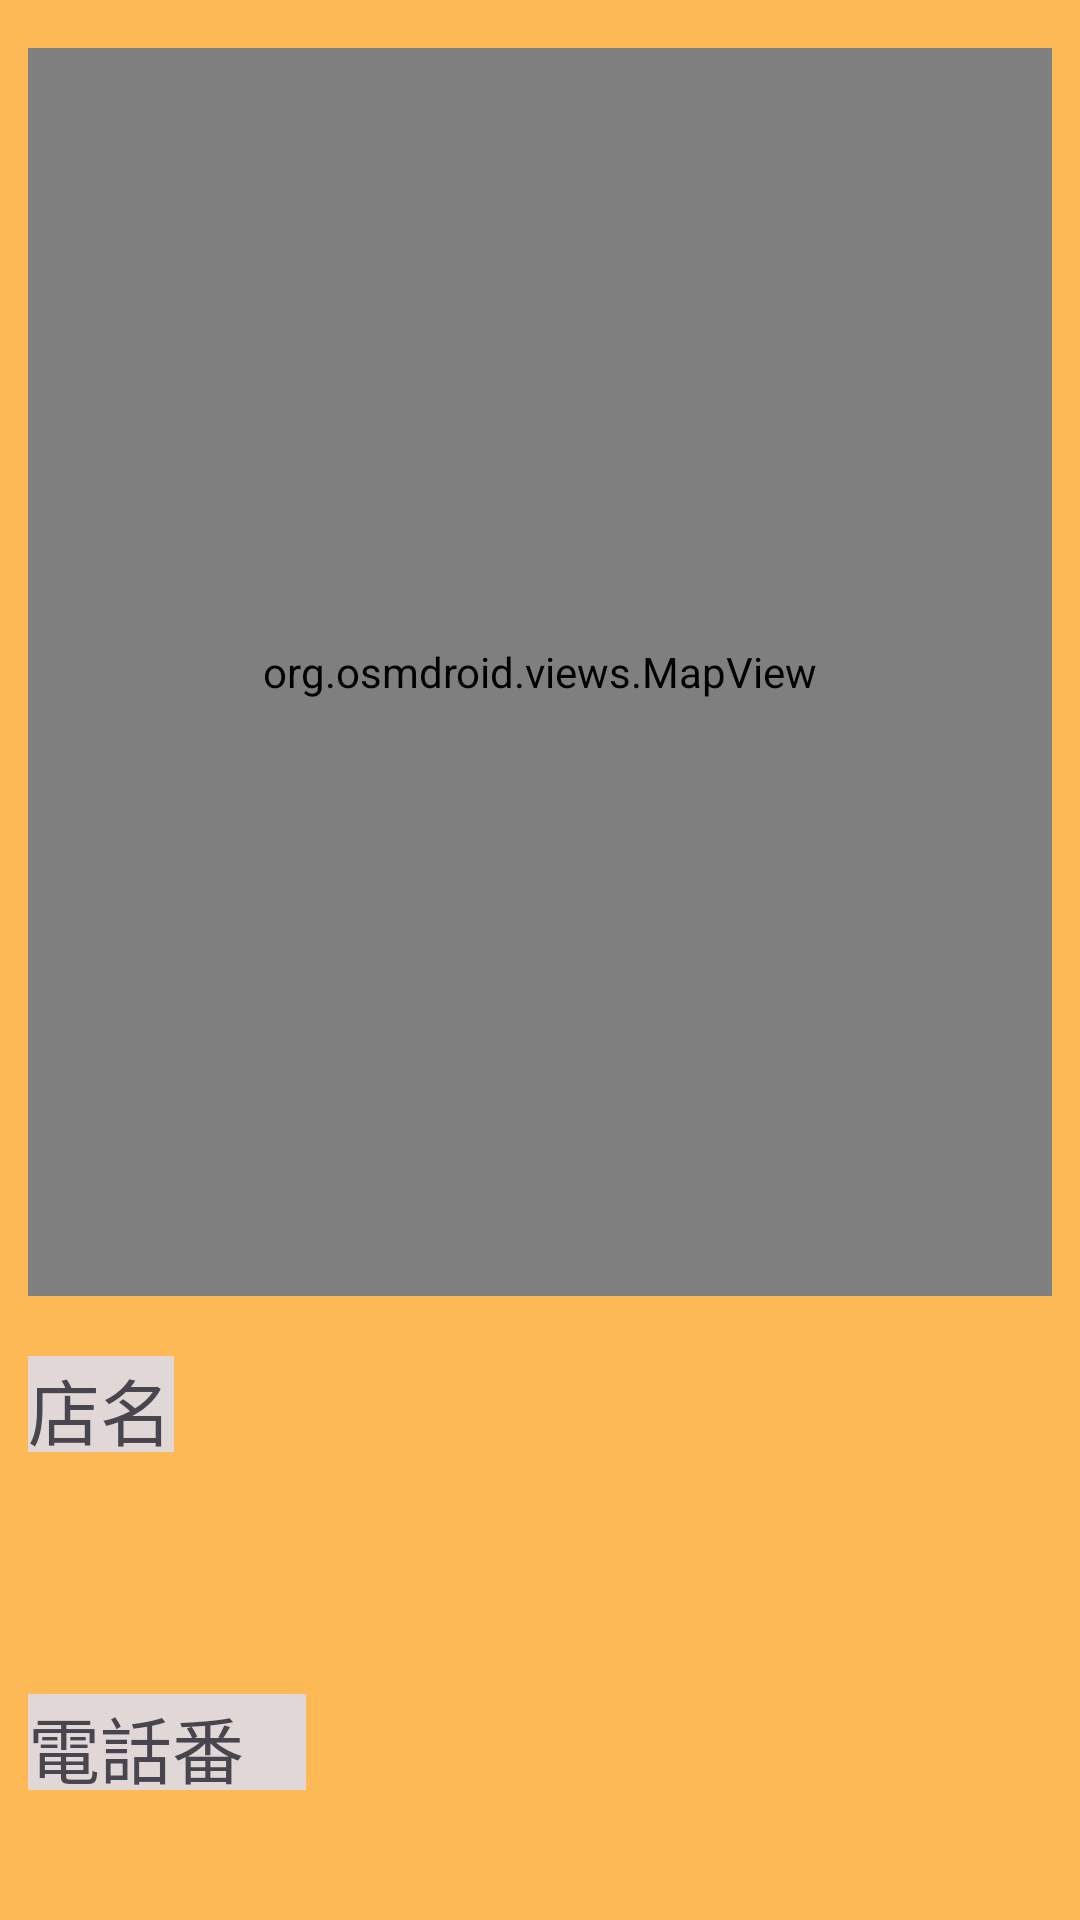

Produce the Android XML layout that renders to this screen, including the resource entries it uses.
<!-- AndroidManifest.xml: application theme Theme.PDApplication -->
<!-- res/layout/activity_main2.xml -->
<androidx.constraintlayout.widget.ConstraintLayout
    xmlns:android="http://schemas.android.com/apk/res/android"
    xmlns:app="http://schemas.android.com/apk/res-auto"
    xmlns:tools="http://schemas.android.com/tools"
    android:id="@+id/main"
    android:layout_width="match_parent"
    android:layout_height="match_parent"
    android:background="#6A6B24"
    android:backgroundTint="#FEB957">


    <org.osmdroid.views.MapView
        android:id="@+id/mapView"
        android:layout_width="0dp"
        android:layout_height="0dp"
        android:layout_marginTop="16dp"
        app:layout_constraintEnd_toEndOf="parent"
        app:layout_constraintHeight_default="percent"
        app:layout_constraintHeight_percent=".6500"
        app:layout_constraintStart_toStartOf="parent"
        app:layout_constraintTop_toTopOf="parent"
        app:layout_constraintWidth_default="percent"
        app:layout_constraintWidth_percent=".9478">
    </org.osmdroid.views.MapView>


    <TextView
        android:id="@+id/textView2"
        android:layout_width="0dp"
        android:layout_height="0dp"
        android:layout_marginTop="12dp"
        android:layout_marginEnd="28dp"
        android:textSize="20dp"
        app:layout_constraintEnd_toEndOf="parent"
        app:layout_constraintHeight_default="percent"
        app:layout_constraintHeight_percent=".07000"
        app:layout_constraintTop_toBottomOf="@+id/textView6"
        app:layout_constraintWidth_default="percent"
        app:layout_constraintWidth_percent=".8000" />

    <TextView
        android:id="@+id/textView5"
        android:layout_width="0dp"
        android:layout_height="0dp"
        android:layout_marginTop="24dp"
        android:textSize="20dp"
        app:layout_constraintEnd_toEndOf="parent"
        app:layout_constraintHeight_default="percent"
        app:layout_constraintHeight_percent=".05000"
        app:layout_constraintHorizontal_bias="0.352"
        app:layout_constraintStart_toEndOf="@+id/textView7"
        app:layout_constraintTop_toBottomOf="@+id/textView2"
        app:layout_constraintWidth_default="percent"
        app:layout_constraintWidth_percent=".5000" />

    <TextView
        android:id="@+id/textView6"
        android:layout_width="0dp"
        android:layout_height="0dp"
        android:layout_marginTop="20dp"
        android:background="#E2D7D7"
        android:backgroundTint="#E2D7D7"
        android:text="店名"
        android:textSize="24dp"
        app:layout_constraintEnd_toEndOf="parent"
        app:layout_constraintHeight_default="percent"
        app:layout_constraintHeight_percent=".05000"
        app:layout_constraintHorizontal_bias="0.0"
        app:layout_constraintStart_toStartOf="@+id/mapView"
        app:layout_constraintTop_toBottomOf="@+id/mapView"
        app:layout_constraintWidth_default="percent"
        app:layout_constraintWidth_percent=".13500" />

    <TextView
        android:id="@+id/textView7"
        android:layout_width="0dp"
        android:layout_height="0dp"
        android:layout_marginTop="24dp"
        android:background="#E2D7D7"
        android:backgroundTint="#E2D7D7"
        android:text="電話番号"
        android:textSize="24dp"
        app:layout_constraintEnd_toEndOf="parent"
        app:layout_constraintHeight_default="percent"
        app:layout_constraintHeight_percent=".05000"
        app:layout_constraintHorizontal_bias="0.0"
        app:layout_constraintStart_toStartOf="@+id/textView6"
        app:layout_constraintTop_toBottomOf="@+id/textView2"
        app:layout_constraintWidth_default="percent"
        app:layout_constraintWidth_percent=".25700" />

</androidx.constraintlayout.widget.ConstraintLayout>
<!-- resources referenced by this layout -->
<resources>
  <style name="Theme.PDApplication" parent="Base.Theme.PDApplication" />
  <style name="Base.Theme.PDApplication" parent="Theme.Material3.DayNight.NoActionBar">
          
          
      </style>
</resources>
